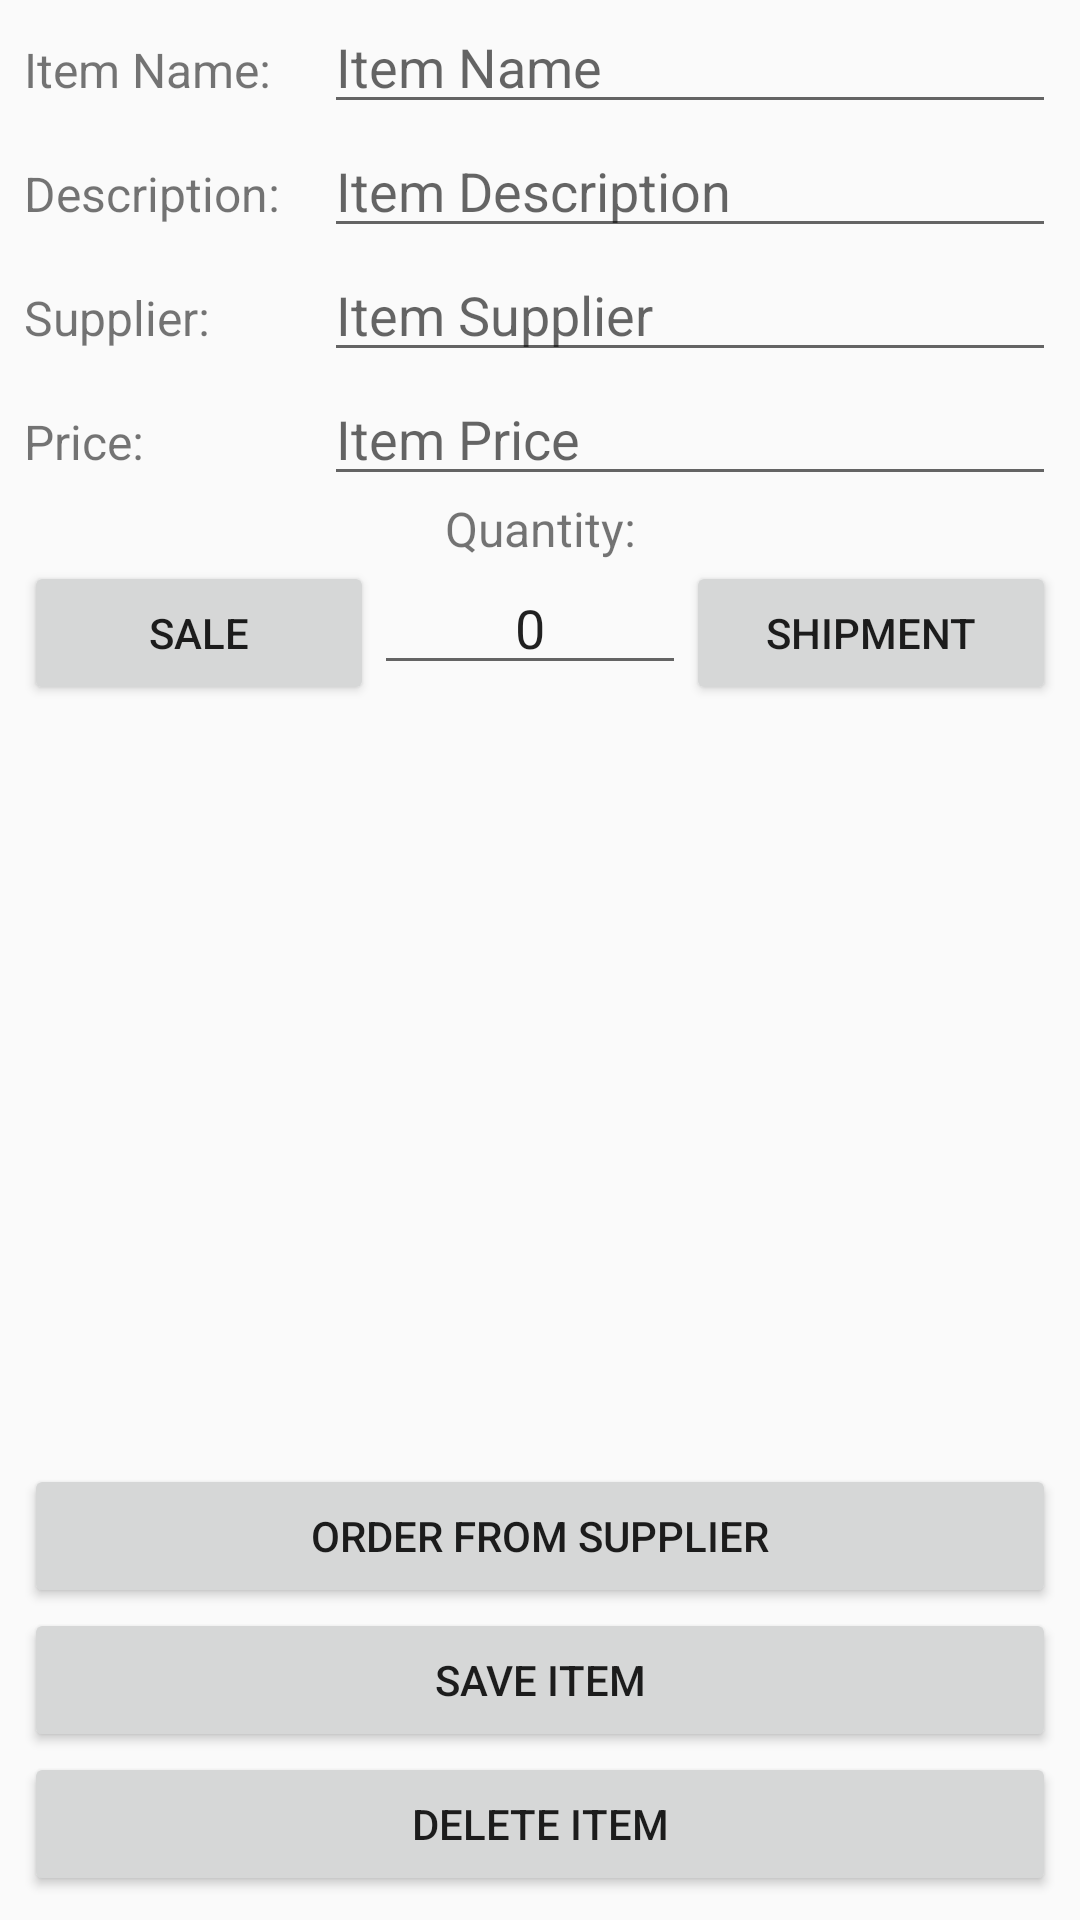

The Android layout XML behind this screen, and the referenced resources:
<!-- AndroidManifest.xml: application theme AppTheme -->
<!-- res/layout/detail_activity_layout.xml -->
<?xml version="1.0" encoding="utf-8"?>
<RelativeLayout xmlns:android="http://schemas.android.com/apk/res/android"
    android:layout_width="match_parent"
    android:layout_height="match_parent"
    android:orientation="vertical">

    <LinearLayout
        android:id="@+id/name_view"
        style="@style/layout_style"
        android:layout_width="match_parent"
        android:layout_height="wrap_content"
        android:orientation="horizontal">

        <TextView
            android:id="@+id/name_text_view"
            style="@style/detail_style"
            android:layout_height="wrap_content"
            android:text="@string/item_name_textView" />

        <EditText
            android:id="@+id/item_name"
            android:layout_width="match_parent"
            android:layout_height="wrap_content"
            android:hint="@string/item_name" />
    </LinearLayout>


    <LinearLayout
        android:id="@+id/description_view"
        style="@style/layout_style"
        android:layout_width="match_parent"
        android:layout_height="wrap_content"
        android:layout_below="@+id/name_view"
        android:orientation="horizontal">

        <TextView
            android:id="@+id/description_text_view"
            style="@style/detail_style"
            android:layout_height="wrap_content"
            android:text="@string/description" />

        <EditText
            android:id="@+id/item_description"
            android:layout_width="match_parent"
            android:layout_height="wrap_content"
            android:hint="@string/item_description" />
    </LinearLayout>

    <LinearLayout
        android:id="@+id/supplier_view"
        style="@style/layout_style"
        android:layout_width="match_parent"
        android:layout_height="wrap_content"
        android:layout_below="@id/description_view"
        android:orientation="horizontal">

        <TextView
            android:id="@+id/supplier_text_view"
            style="@style/detail_style"
            android:layout_height="wrap_content"
            android:text="@string/supplier" />

        <EditText
            android:id="@+id/item_supplier"
            android:layout_width="match_parent"
            android:layout_height="wrap_content"
            android:hint="@string/item_supplier" />
    </LinearLayout>

    <LinearLayout
        android:id="@+id/price_view"
        style="@style/layout_style"
        android:layout_width="match_parent"
        android:layout_height="wrap_content"
        android:layout_below="@id/supplier_view"
        android:orientation="horizontal">

        <TextView
            android:id="@+id/price_text_view"
            style="@style/detail_style"
            android:layout_height="wrap_content"
            android:text="@string/price" />

        <EditText
            android:id="@+id/item_price"
            android:layout_width="match_parent"
            android:layout_height="wrap_content"
            android:hint="@string/item_price"
            android:inputType="number" />
    </LinearLayout>

    <TextView
        android:id="@+id/quantity_text_view"
        style="@style/detail_style"
        android:layout_width="match_parent"
        android:layout_height="wrap_content"
        android:layout_below="@id/price_view"
        android:gravity="center"
        android:text="@string/quantity" />

    <LinearLayout
        style="@style/layout_style"
        android:layout_width="match_parent"
        android:layout_height="wrap_content"
        android:layout_below="@+id/quantity_text_view"
        android:orientation="horizontal">

        <Button
            android:id="@+id/button_sale"
            android:layout_width="wrap_content"
            android:layout_height="wrap_content"
            android:layout_weight="1"
            android:text="@string/btn_sale" />

        <EditText
            android:id="@+id/item_quantity"
            android:layout_width="wrap_content"
            android:layout_height="wrap_content"
            android:layout_weight="1"
            android:gravity="center"
            android:hint="@string/quantity_hint"
            android:inputType="number"
            android:text="@string/default_quantity" />

        <Button
            android:id="@+id/button_shipment"
            android:layout_width="wrap_content"
            android:layout_height="wrap_content"
            android:layout_weight="1"
            android:text="@string/btn_shipment" />
    </LinearLayout>

    <Button
        android:id="@+id/button_order"
        style="@style/layout_style"
        android:layout_width="match_parent"
        android:layout_height="wrap_content"
        android:layout_above="@+id/button_save"
        android:text="@string/order_from_supplier" />

    <Button
        android:id="@+id/button_save"
        style="@style/layout_style"
        android:layout_width="match_parent"
        android:layout_height="wrap_content"
        android:layout_above="@+id/button_delete"
        android:text="@string/btn_save_item" />

    <Button
        android:id="@+id/button_delete"
        style="@style/layout_style"
        android:layout_width="match_parent"
        android:layout_height="wrap_content"
        android:layout_alignParentBottom="true"
        android:layout_marginBottom="8dp"
        android:text="@string/btn_delete_item" />
</RelativeLayout>
<!-- resources referenced by this layout -->
<resources>
  <string name="btn_delete_item">Delete Item</string>
  <string name="btn_sale">Sale</string>
  <string name="btn_save_item">Save Item</string>
  <string name="btn_shipment">Shipment</string>
  <string name="default_quantity" translatable="false">0</string>
  <string name="description">Description:</string>
  <string name="item_description">Item Description</string>
  <string name="item_name">Item Name</string>
  <string name="item_name_textView">Item Name:</string>
  <string name="item_price">Item Price</string>
  <string name="item_supplier">Item Supplier</string>
  <string name="order_from_supplier">Order from Supplier</string>
  <string name="price">Price:</string>
  <string name="quantity">Quantity:</string>
  <string name="quantity_hint">Quantity</string>
  <string name="supplier">Supplier:</string>
  <style name="detail_style">
          <item name="android:textSize">16sp</item>
          <item name="android:layout_width">100dp</item>
      </style>
  <style name="layout_style">
          <item name="android:layout_marginLeft">8dp</item>
          <item name="android:layout_marginRight">8dp</item>
      </style>
  <style name="AppTheme" parent="Theme.AppCompat.Light.DarkActionBar">
          
          <item name="colorPrimary">@color/colorPrimary</item>
          <item name="colorPrimaryDark">@color/colorPrimaryDark</item>
          <item name="colorAccent">@color/colorAccent</item>
      </style>
  <!-- not gathered from this repository: default colours our renderer supplied (Android Studio template values) -->
  <color name="colorPrimary">#FF6200EE</color>
  <color name="colorPrimaryDark">#FF3700B3</color>
  <color name="colorAccent">#FF03DAC5</color>
</resources>
